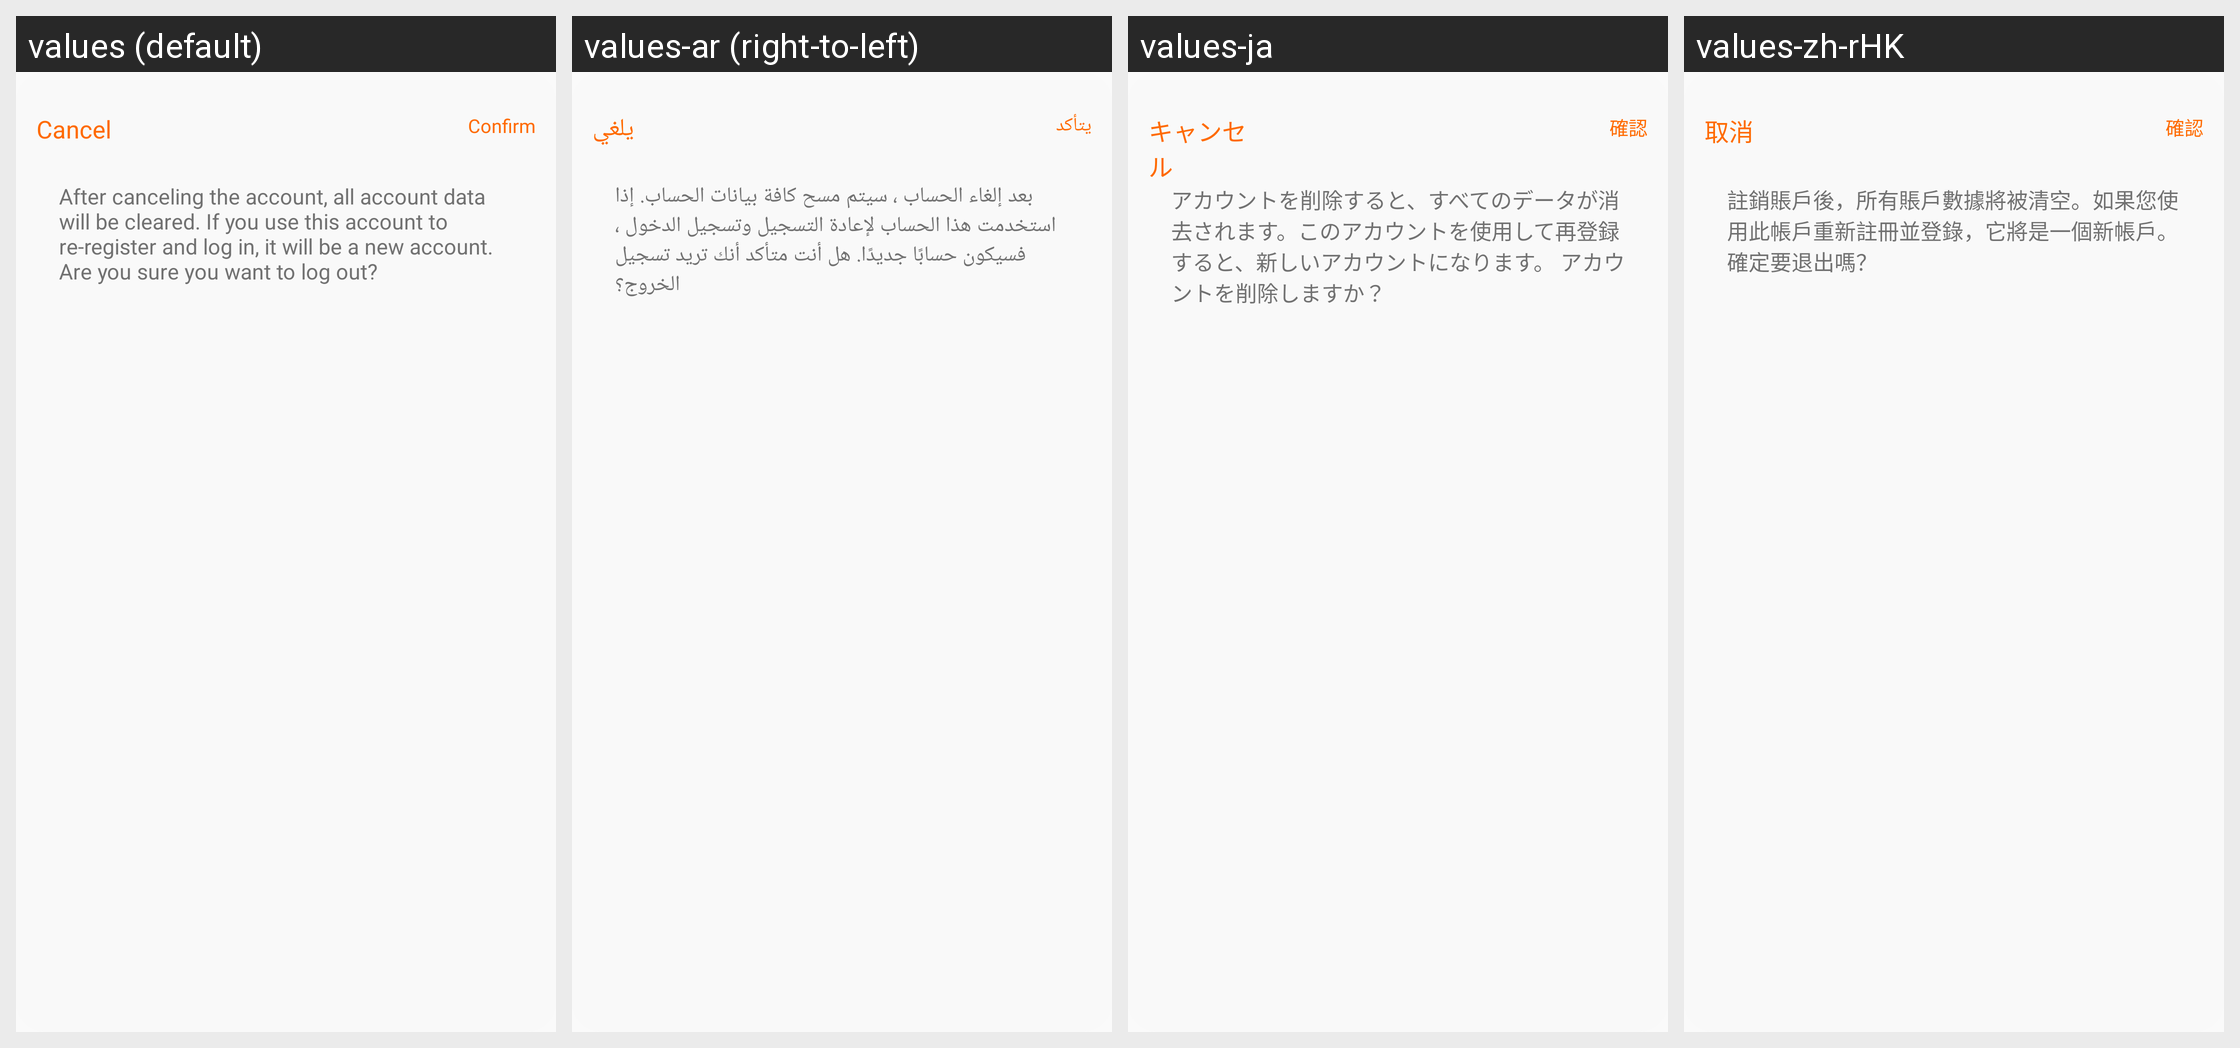

Here is an Android app screen in its default locale and in the app's own translations. Write out the translated-string differences for the strings that appear on this screen.
Android screen res/layout/layout_dialog_log_off.xml rendered under 4 locales, left to right: values (default), values-ar (right-to-left), values-ja, values-zh-rHK. Device: Nexus 5 (rendered at 1080×1920; each locale shown at half size, 540×960, under a caption strip naming it); theme Theme.QCWatch.
Other locales in the repository, not shown: values-ar-rAE, values-as, values-cs, values-de, values-de-rDE, values-el-rGR, values-en-rUS, values-es, values-es-rES, values-fa, values-fr, values-fr-rFR, values-hi-rIN, values-hu, values-in-rID, values-it-rIT, values-ja-rJP, values-kk-rKZ, values-ko-rKR, values-ne, values-nl, values-or, values-pl-rPL, values-pt, values-pt-rPT, values-ro-rRO, values-ru-rRU, values-sk, values-te, values-th-rTH, values-tr-rTR, values-uk, values-ur, values-vi-rVN, values-zh, values-zh-rCN, values-zh-rTW.
Strings drawn on this screen, with the default value and each locale's value (text and hints the layout hard-codes, and strings that could not be matched under every locale, appear in the picture but are not listed):

qc_text_47
  values: Cancel
  values-ar: يلغي
  values-ja: キャンセル
  values-zh-rHK: 取消

qc_text_46
  values: Confirm
  values-ar: يتأكد
  values-ja: 確認
  values-zh-rHK: 確認

qc_text_509
  values: After canceling the account, all account data will be cleared. If you use this account to re-register and log in, it will be a new account. Are you sure you want to log out?
  values-ar: بعد إلغاء الحساب ، سيتم مسح كافة بيانات الحساب. إذا استخدمت هذا الحساب لإعادة التسجيل وتسجيل الدخول ، فسيكون حسابًا جديدًا. هل أنت متأكد أنك تريد تسجيل الخروج؟
  values-ja: アカウントを削除すると、すべてのデータが消去されます。このアカウントを使用して再登録すると、新しいアカウントになります。 アカウントを削除しますか？
  values-zh-rHK: 註銷賬戶後，所有賬戶數據將被清空。如果您使用此帳戶重新註冊並登錄，它將是一個新帳戶。確定要退出嗎？
